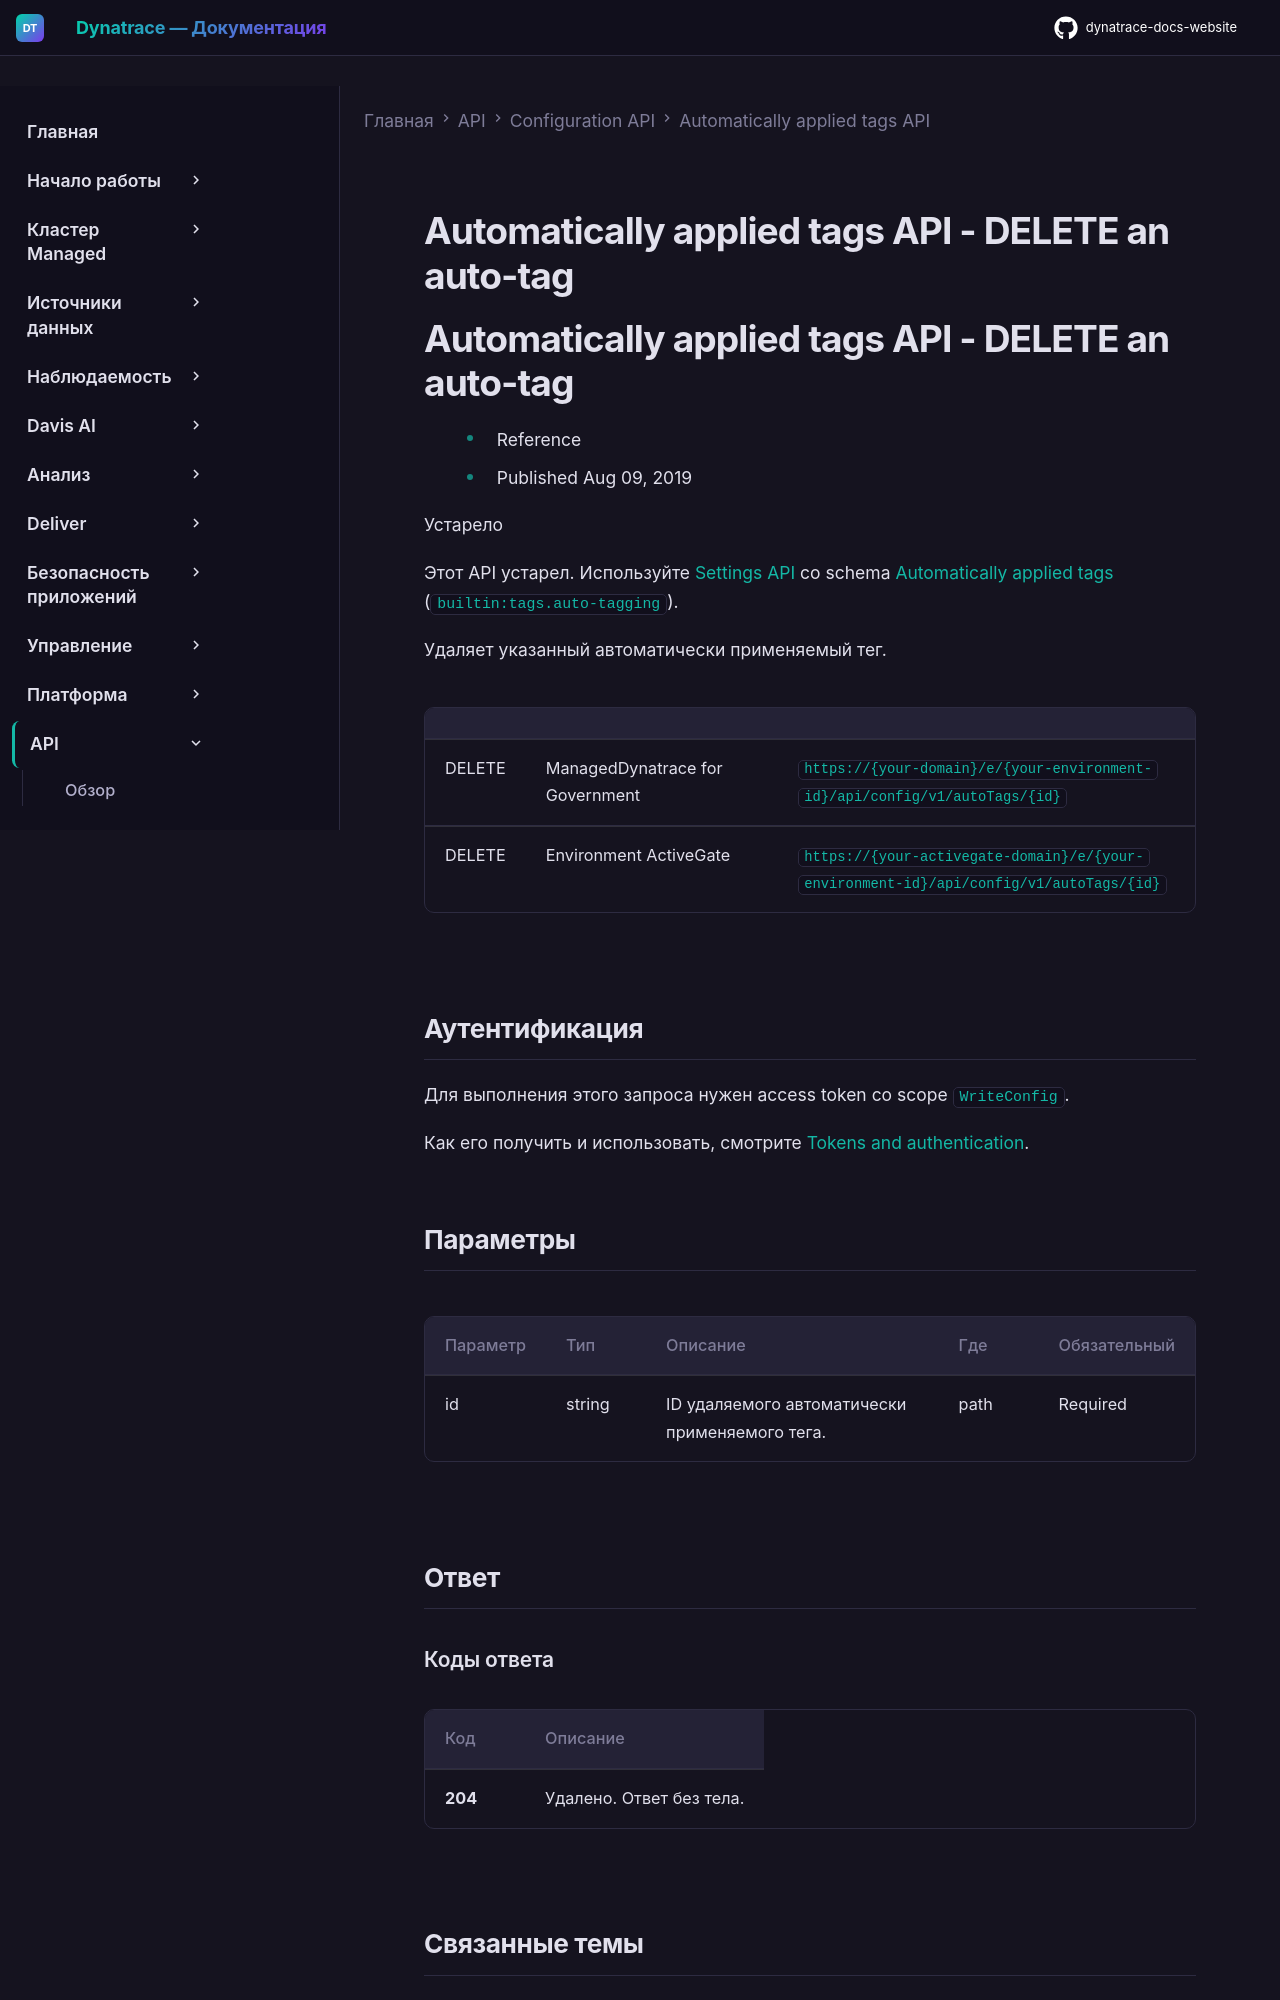

repository: Yerkebulan-Ardabayev/dynatrace-docs-website · page: managed-ru/dynatrace-api/configuration-api/automatically-applied-tags-api/del-auto-tag/index.html · generator: mkdocs

---
title: Automatically applied tags API - DELETE an auto-tag
source: https://docs.dynatrace.com/managed/dynatrace-api/configuration-api/automatically-applied-tags-api/del-auto-tag
scraped: 2026-05-12T12:15:56.234923
---

# Automatically applied tags API - DELETE an auto-tag

# Automatically applied tags API - DELETE an auto-tag

* Reference
* Published Aug 09, 2019

Устарело

Этот API устарел. Используйте [Settings API](/managed/dynatrace-api/environment-api/settings "Узнайте, что предлагает Dynatrace Settings API.") со schema [Automatically applied tags](/managed/dynatrace-api/environment-api/settings/schemas/builtin-tags-auto-tagging "Просмотр таблицы schema builtin:tags.auto-tagging окружения мониторинга через Dynatrace API.") (`builtin:tags.auto-tagging`).

Удаляет указанный автоматически применяемый тег.

|  |  |  |
| --- | --- | --- |
| DELETE | ManagedDynatrace for Government | `https://{your-domain}/e/{your-environment-id}/api/config/v1/autoTags/{id}` |
| DELETE | Environment ActiveGate | `https://{your-activegate-domain}/e/{your-environment-id}/api/config/v1/autoTags/{id}` |

## Аутентификация

Для выполнения этого запроса нужен access token со scope `WriteConfig`.

Как его получить и использовать, смотрите [Tokens and authentication](/managed/discover-dynatrace/references/dynatrace-api/basics/dynatrace-api-authentication).

## Параметры

| Параметр | Тип | Описание | Где | Обязательный |
| --- | --- | --- | --- | --- |
| id | string | ID удаляемого автоматически применяемого тега. | path | Required |

## Ответ

### Коды ответа

| Код | Описание |
| --- | --- |
| **204** | Удалено. Ответ без тела. |
